Image classification data set "new_dataset" (jgurien03/grailed-bot on GitHub). Class labels (7): accessories, bottoms, dresses, outerwear, shoes, skirts, tops.

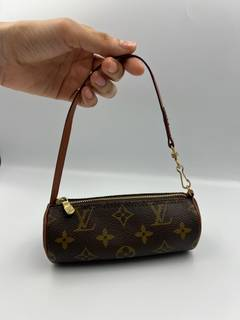
Label: accessories

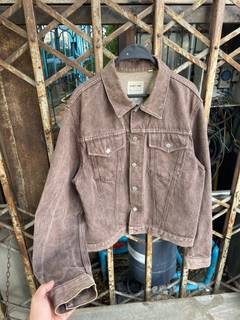
Label: outerwear

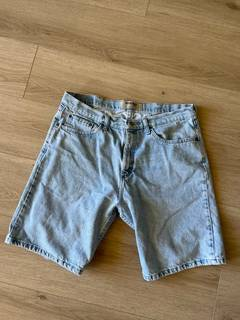
Label: bottoms

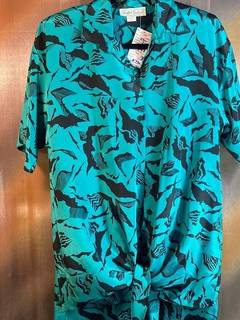
Label: skirts

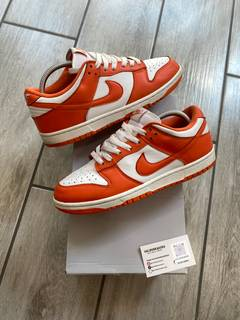
Label: shoes

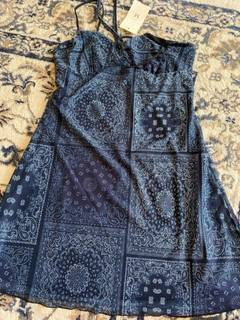
Label: dresses
